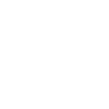
t = 0.00 s
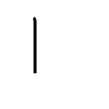
t = 1.00 s
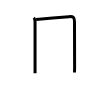
t = 2.00 s
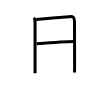
t = 3.00 s
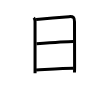
t = 4.00 s
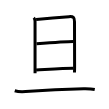
t = 5.00 s

The animated SVG that drew these frames (rendered in a browser with its animation timeline set to each time). Animation: 5 SMIL elements (animate=5); one cycle of 5.00 s.

<svg width="109px" height="109px" viewBox="0 0 px 109px" xmlns="http://www.w3.org/2000/svg" xmlns:xlink="http://www.w3.org/1999/xlink" xml:space="preserve" version="1.1"  baseProfile="full">
<path d="M33.75,17.71c1.02,1.02,1.3,2.13,1.3,3.8c0,1.35,0,30.64,0,44.74c0,3.4,0,5.93,0,7" style="fill:none;stroke:black;stroke-width:3;opacity:0">
  <animate attributeType="CSS" attributeName="opacity" from="0" to="1" begin="0s" dur="1s" repeatCount="Indefinite" fill="freeze" />
</path>
<path d="M36.12,19.42c6.32-0.59,26.15-2.23,32.89-2.77c4.32-0.34,5.48,0.56,5.49,4.98c0.01,8.87,0.11,40.03,0.11,45.58c0,1.89-0.11,4.05-0.11,5.3" style="fill:none;stroke:black;stroke-width:3;opacity:0">
  <animate attributeType="CSS" attributeName="opacity" from="0" to="1" begin="1s" dur="1s" repeatCount="Indefinite" fill="freeze" />
</path>
<path d="M36.52,43.87c9.36-0.75,31.28-2.34,36.88-2.34" style="fill:none;stroke:black;stroke-width:3;opacity:0">
  <animate attributeType="CSS" attributeName="opacity" from="0" to="1" begin="2s" dur="1s" repeatCount="Indefinite" fill="freeze" />
</path>
<path d="M36.12,69.96c11.25-0.58,27.88-1.67,37.34-1.67" style="fill:none;stroke:black;stroke-width:3;opacity:0">
  <animate attributeType="CSS" attributeName="opacity" from="0" to="1" begin="3s" dur="1s" repeatCount="Indefinite" fill="freeze" />
</path>
<path d="M14.75,90.75c3.46,1.15,7.36,1.11,10.88,0.84c18.02-1.39,43.01-2.52,58-2.77c3.81-0.06,7.38-0.06,11.12,0.68" style="fill:none;stroke:black;stroke-width:3;opacity:0">
  <animate attributeType="CSS" attributeName="opacity" from="0" to="1" begin="4s" dur="1s" repeatCount="Indefinite" fill="freeze" />
</path>
</svg>
